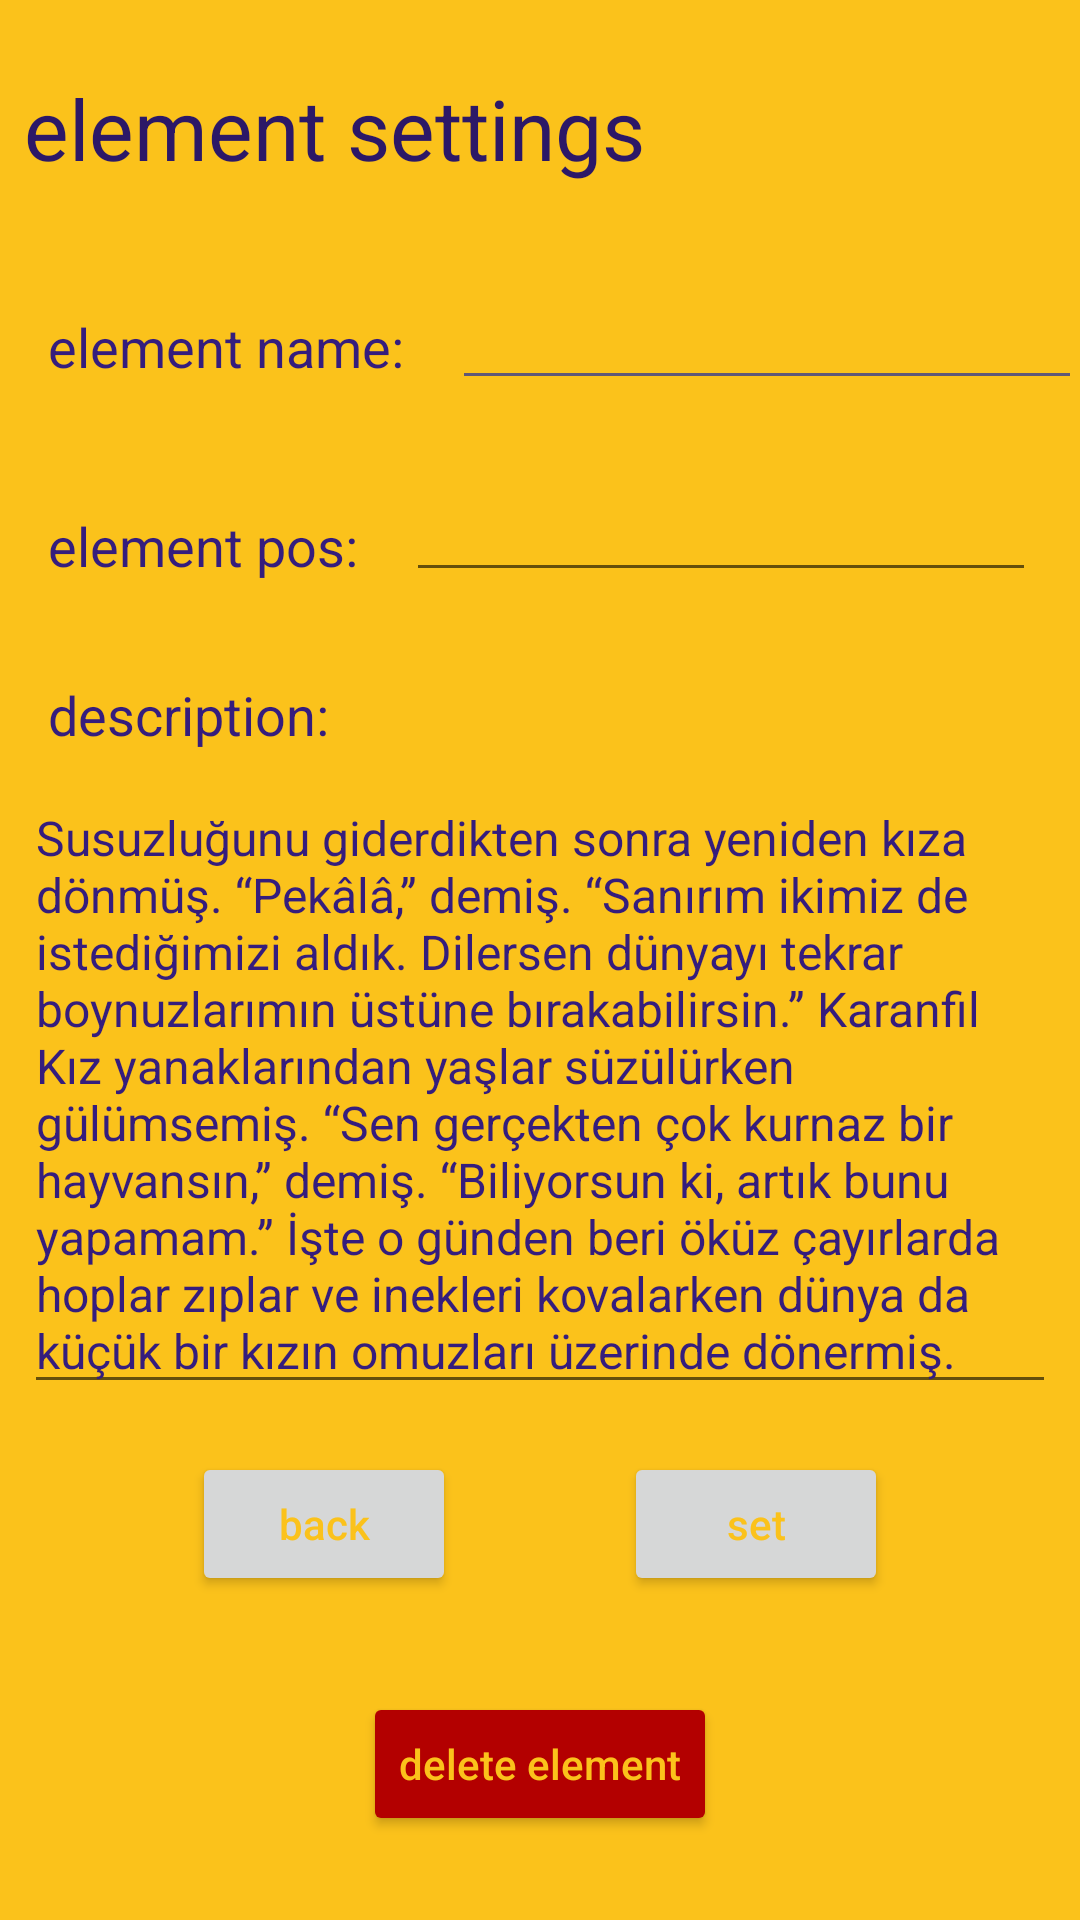

Android layout source for this screen:
<!-- AndroidManifest.xml: application theme Theme.Nooted -->
<!-- res/layout/activity_element_settings.xml -->
<?xml version="1.0" encoding="utf-8"?>
<androidx.constraintlayout.widget.ConstraintLayout xmlns:android="http://schemas.android.com/apk/res/android"
    xmlns:app="http://schemas.android.com/apk/res-auto"
    xmlns:tools="http://schemas.android.com/tools"
    android:layout_width="match_parent"
    android:layout_height="match_parent"
    android:background="@color/bg_yellow"
    tools:context=".elementSettings">

    <TextView
        android:id="@+id/textView2"
        android:layout_width="wrap_content"
        android:layout_height="wrap_content"
        android:layout_marginStart="8dp"
        android:layout_marginTop="24dp"
        android:text="element settings"
        android:textColor="@color/darker_royal"
        android:textSize="28sp"
        app:layout_constraintStart_toStartOf="parent"
        app:layout_constraintTop_toTopOf="parent" />

    <TextView
        android:id="@+id/textView3"
        android:layout_width="wrap_content"
        android:layout_height="wrap_content"
        android:layout_marginStart="16dp"
        android:layout_marginTop="42dp"
        android:text="element name:"
        android:textColor="@color/royal_blue"
        android:textSize="18sp"
        app:layout_constraintStart_toStartOf="parent"
        app:layout_constraintTop_toBottomOf="@+id/textView2" />

    <TextView
        android:id="@+id/textView5"
        android:layout_width="wrap_content"
        android:layout_height="wrap_content"
        android:layout_marginStart="16dp"
        android:layout_marginTop="42dp"
        android:text="element pos:"
        android:textColor="@color/royal_blue"
        android:textSize="18sp"
        app:layout_constraintStart_toStartOf="parent"
        app:layout_constraintTop_toBottomOf="@+id/textView3" />

    <TextView
        android:id="@+id/textView6"
        android:layout_width="wrap_content"
        android:layout_height="wrap_content"
        android:layout_marginStart="16dp"
        android:layout_marginTop="32dp"
        android:text="description:"
        android:textColor="@color/royal_blue"
        android:textSize="18sp"
        app:layout_constraintStart_toStartOf="parent"
        app:layout_constraintTop_toBottomOf="@+id/textView5" />

    <EditText
        android:id="@+id/editTextElementName"
        android:layout_width="wrap_content"
        android:layout_height="wrap_content"
        android:layout_marginStart="16dp"
        android:layout_marginTop="24dp"
        android:backgroundTint="@color/hint_pink"
        android:ems="10"
        android:inputType="textPersonName"
        android:minHeight="48dp"
        app:layout_constraintStart_toEndOf="@+id/textView3"
        app:layout_constraintTop_toBottomOf="@+id/textView2"
        tools:ignore="SpeakableTextPresentCheck" />

    <EditText
        android:id="@+id/editTextElementPos"
        android:layout_width="wrap_content"
        android:layout_height="wrap_content"
        android:layout_marginStart="16dp"
        android:layout_marginTop="16dp"
        android:ems="10"
        android:inputType="number"
        android:minHeight="48dp"
        app:layout_constraintStart_toEndOf="@+id/textView5"
        app:layout_constraintTop_toBottomOf="@+id/editTextElementName"
        tools:ignore="SpeakableTextPresentCheck" />

    <EditText
        android:id="@+id/editTextDesc"
        android:layout_width="0dp"
        android:layout_height="wrap_content"
        android:layout_marginStart="8dp"
        android:layout_marginTop="8dp"
        android:layout_marginEnd="8dp"
        android:ems="10"
        android:gravity="start|top"
        android:inputType="textMultiLine"
        android:text="@string/fload_desc"
        android:textColor="@color/royal_blue"
        android:textSize="16sp"
        app:layout_constraintEnd_toEndOf="parent"
        app:layout_constraintHorizontal_bias="0.321"
        app:layout_constraintStart_toStartOf="parent"
        app:layout_constraintTop_toBottomOf="@+id/textView6" />

    <Button
        android:id="@+id/setBttnElementSttngs"
        android:layout_width="wrap_content"
        android:layout_height="wrap_content"
        android:layout_marginTop="16dp"
        android:layout_marginEnd="64dp"
        android:text="set"
        android:textAllCaps="false"
        android:textColor="@color/bg_yellow"
        app:layout_constraintEnd_toEndOf="parent"
        app:layout_constraintTop_toBottomOf="@+id/editTextDesc" />

    <Button
        android:id="@+id/elementDelBttn"
        android:layout_width="wrap_content"
        android:layout_height="wrap_content"
        android:layout_marginTop="32dp"
        android:backgroundTint="#B30000"
        android:text="delete element"
        android:textAllCaps="false"
        android:textColor="@color/bg_yellow"
        app:layout_constraintEnd_toEndOf="parent"
        app:layout_constraintStart_toStartOf="parent"
        app:layout_constraintTop_toBottomOf="@+id/elementBackBttn" />

    <Button
        android:id="@+id/elementBackBttn"
        android:layout_width="wrap_content"
        android:layout_height="wrap_content"
        android:layout_marginStart="64dp"
        android:layout_marginTop="16dp"
        android:text="back"
        android:textAllCaps="false"
        android:textColor="@color/bg_yellow"
        app:layout_constraintStart_toStartOf="parent"
        app:layout_constraintTop_toBottomOf="@+id/editTextDesc" />

</androidx.constraintlayout.widget.ConstraintLayout>
<!-- resources referenced by this layout -->
<resources>
  <color name="bg_yellow">#FBC21B</color>
  <color name="darker_royal">#2c1867</color>
  <color name="hint_pink">#605877</color>
  <color name="royal_blue">#351D7D</color>
  <string name="fload_desc">   Susuzluğunu giderdikten sonra yeniden kıza dönmüş.
          “Pekâlâ,” demiş. “Sanırım ikimiz de istediğimizi aldık. Dilersen dünyayı tekrar boynuzlarımın üstüne bırakabilirsin.”
          Karanfil Kız yanaklarından yaşlar süzülürken gülümsemiş. “Sen gerçekten çok kurnaz bir hayvansın,” demiş.
          “Biliyorsun ki, artık bunu yapamam.” İşte o günden beri öküz çayırlarda hoplar zıplar
          ve inekleri kovalarken dünya da küçük bir kızın omuzları üzerinde dönermiş.</string>
  <style name="Theme.Nooted" parent="Theme.MaterialComponents.DayNight.DarkActionBar">
          
          <item name="colorPrimary">@color/royal_blue</item>
          <item name="colorPrimaryVariant">@color/darker_royal</item>
          <item name="colorOnPrimary">@color/white</item>
          
          <item name="colorSecondary">@color/teal_200</item>
          <item name="colorSecondaryVariant">@color/teal_700</item>
          <item name="colorOnSecondary">@color/black</item>
          
          <item name="android:statusBarColor" tools:targetApi="l">?attr/colorPrimaryVariant</item>
          
      </style>
  <color name="white">#FFFFFFFF</color>
  <color name="teal_200">#FF03DAC5</color>
  <color name="teal_700">#FF018786</color>
  <color name="black">#FF000000</color>
</resources>
